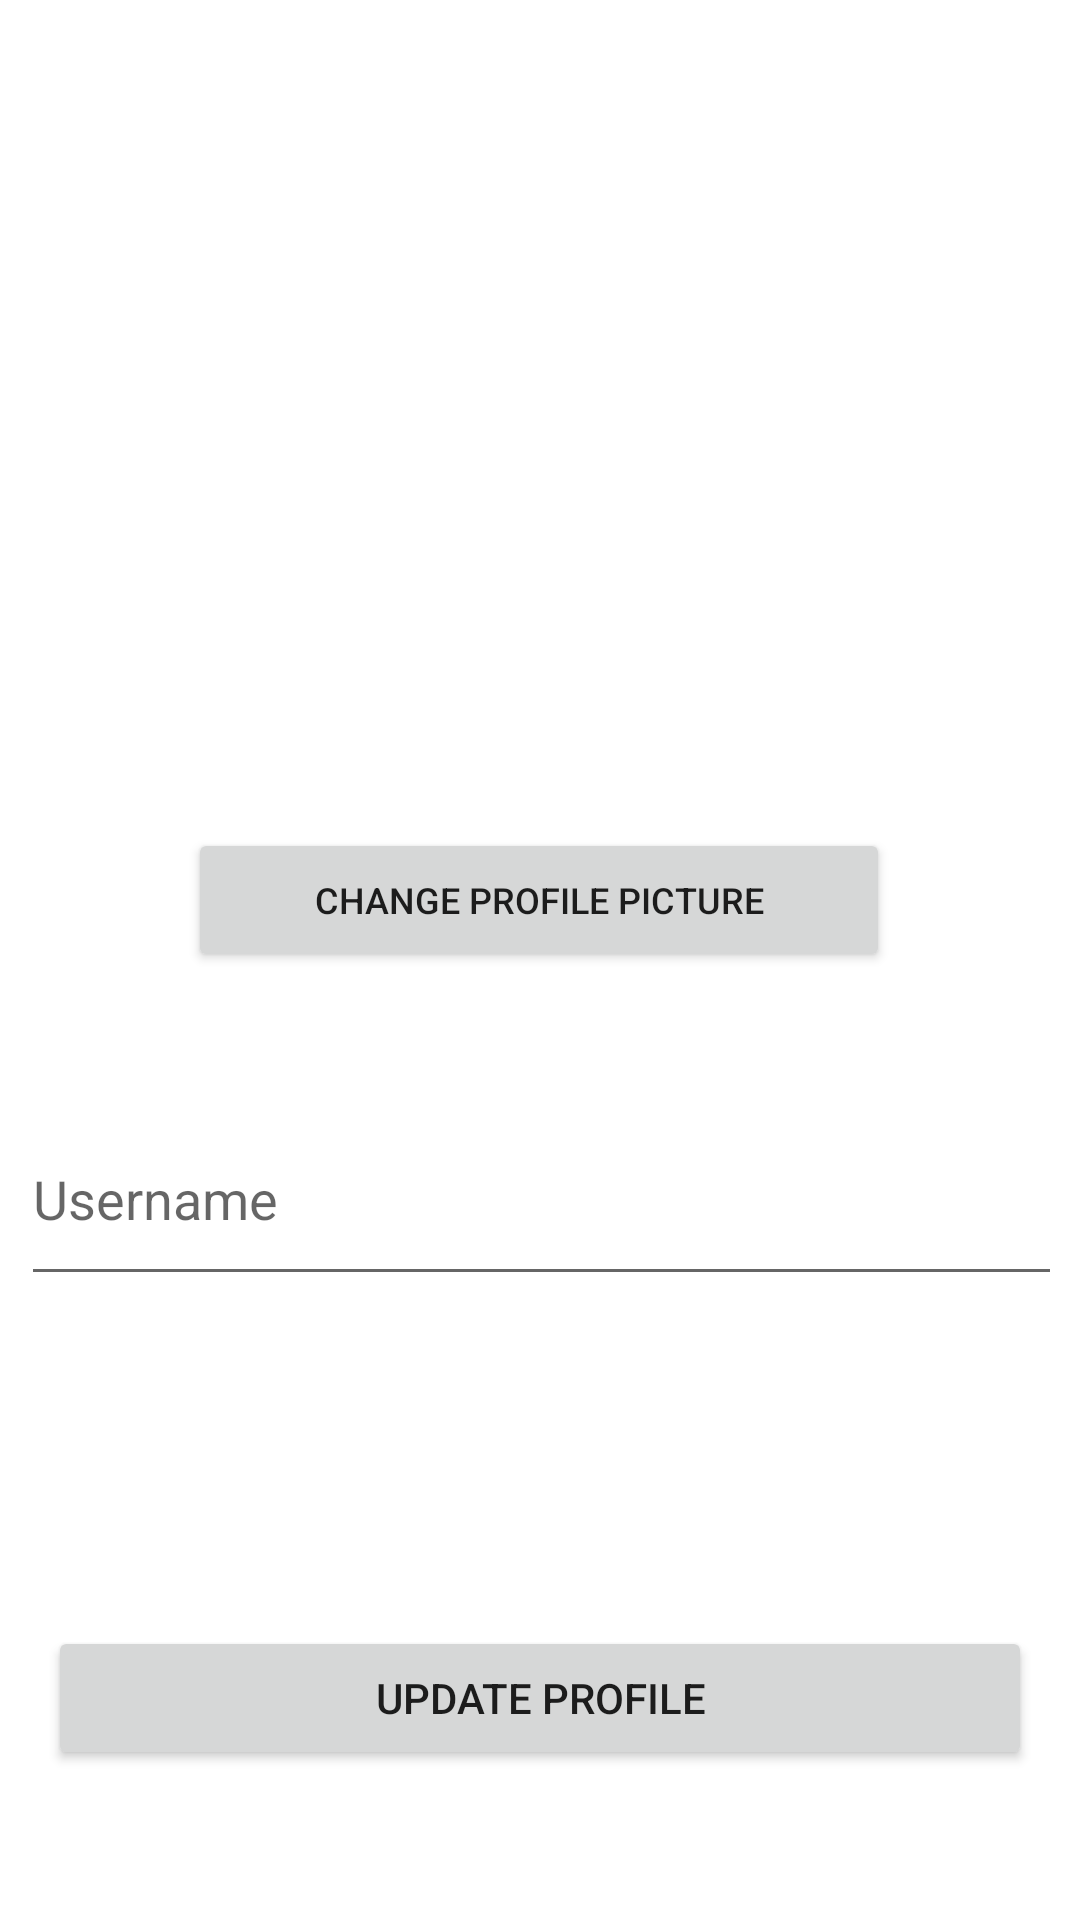

Android layout source for this screen:
<!-- AndroidManifest.xml: application theme Theme.HawkerPals -->
<!-- res/layout/activity_profile_edit.xml -->
<?xml version="1.0" encoding="utf-8"?>
<androidx.constraintlayout.widget.ConstraintLayout xmlns:android="http://schemas.android.com/apk/res/android"
    xmlns:app="http://schemas.android.com/apk/res-auto"
    xmlns:tools="http://schemas.android.com/tools"
    android:layout_width="match_parent"
    android:layout_height="match_parent"
    tools:context=".uploadMarketProduct">

    <Button
        android:id="@+id/btnPickImage"
        android:layout_width="234dp"
        android:layout_height="48dp"
        android:layout_marginStart="88dp"
        android:layout_marginTop="13dp"
        android:layout_marginEnd="89dp"
        android:text="Change Profile Picture"
        android:textSize="12sp"
        app:layout_constraintEnd_toEndOf="parent"
        app:layout_constraintStart_toStartOf="parent"
        app:layout_constraintTop_toBottomOf="@+id/imageView" />

    <Button
        android:id="@+id/uploadBtn"
        android:layout_width="0dp"
        android:layout_height="48dp"
        android:layout_marginStart="16dp"
        android:layout_marginEnd="16dp"
        android:layout_marginBottom="50dp"
        android:text="Update Profile"
        app:layout_constraintBottom_toBottomOf="parent"
        app:layout_constraintEnd_toEndOf="parent"
        app:layout_constraintStart_toStartOf="parent" />

    <ImageView
        android:id="@+id/imageView"
        android:layout_width="209dp"
        android:layout_height="207dp"
        android:layout_marginStart="100dp"
        android:layout_marginTop="56dp"
        android:layout_marginEnd="102dp"
        android:layout_marginBottom="13dp"
        app:layout_constraintBottom_toTopOf="@+id/btnPickImage"
        app:layout_constraintEnd_toEndOf="parent"
        app:layout_constraintStart_toStartOf="parent"
        app:layout_constraintTop_toTopOf="parent"
        tools:srcCompat="@tools:sample/avatars" />

    <EditText
        android:id="@+id/editName"
        android:layout_width="347dp"
        android:layout_height="68dp"
        android:layout_marginStart="100dp"
        android:layout_marginTop="40dp"
        android:layout_marginEnd="101dp"
        android:ems="10"
        android:hint="Username"
        android:inputType="textPersonName"
        app:layout_constraintEnd_toEndOf="parent"
        app:layout_constraintHorizontal_bias="0.496"
        app:layout_constraintStart_toStartOf="parent"
        app:layout_constraintTop_toBottomOf="@+id/btnPickImage" />

</androidx.constraintlayout.widget.ConstraintLayout>
<!-- resources referenced by this layout -->
<resources>
  <style name="Theme.HawkerPals" parent="Theme.MaterialComponents.DayNight.NoActionBar">
          
          <item name="colorPrimary">@color/purple_500</item>
          <item name="colorPrimaryVariant">@color/purple_700</item>
          <item name="colorOnPrimary">@color/white</item>
          
          <item name="colorSecondary">@color/teal_200</item>
          <item name="colorSecondaryVariant">@color/teal_700</item>
          <item name="colorOnSecondary">@color/black</item>
          
          <item name="android:statusBarColor" tools:targetApi="l">?attr/colorPrimaryVariant</item>
          
      </style>
  <color name="purple_500">#FF6200EE</color>
  <color name="purple_700">#FF3700B3</color>
  <color name="white">#FFFFFFFF</color>
  <color name="teal_200">#FF03DAC5</color>
  <color name="teal_700">#FF018786</color>
  <color name="black">#FF000000</color>
</resources>
